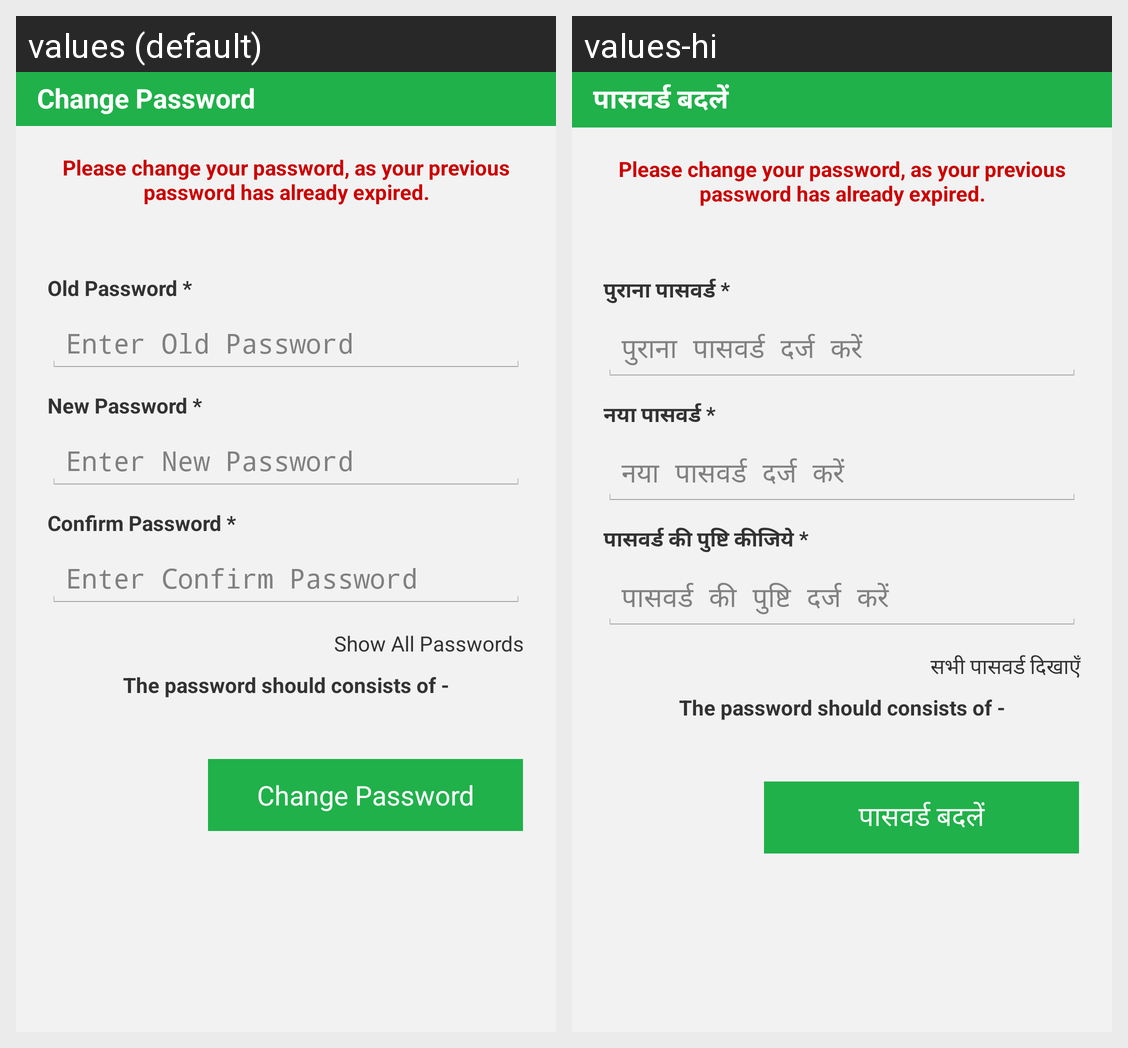

The same Android screen rendered under two of its app's locales, left to right. List the strings drawn on it with the default value and each locale's translation.
Android screen res/layout/activity_change_password.xml rendered under 2 locales, left to right: values (default), values-hi. Device: Nexus 5 (rendered at 1080×1920; each locale shown at half size, 540×960, under a caption strip naming it); theme AppTheme.
Strings drawn on this screen, with the default value and each locale's value (text and hints the layout hard-codes, and strings that could not be matched under every locale, appear in the picture but are not listed):

change_password
  values: Change Password
  values-hi: पासवर्ड बदलें

password_expired
  values: Please change your password, as your previous password has already expired.
  values-hi: Please change your password, as your previous password has already expired.

old_password
  values: Old Password *
  values-hi: पुराना पासवर्ड *

enter_old_password
  values: Enter Old Password
  values-hi: पुराना पासवर्ड दर्ज करें

new_password
  values: New Password *
  values-hi: नया पासवर्ड *

enter_new_password
  values: Enter New Password
  values-hi: नया पासवर्ड दर्ज करें

confirm_password
  values: Confirm Password *
  values-hi: पासवर्ड की पुष्टि कीजिये *

enter_confirm_password
  values: Enter Confirm Password
  values-hi: पासवर्ड की पुष्टि दर्ज करें

show_password_all
  values: Show All Passwords
  values-hi: सभी पासवर्ड दिखाएँ

the_password_should_consists_of_
  values: The password should consists of -
  values-hi: The password should consists of -

change_password_btn
  values: Change Password
  values-hi: पासवर्ड बदलें
